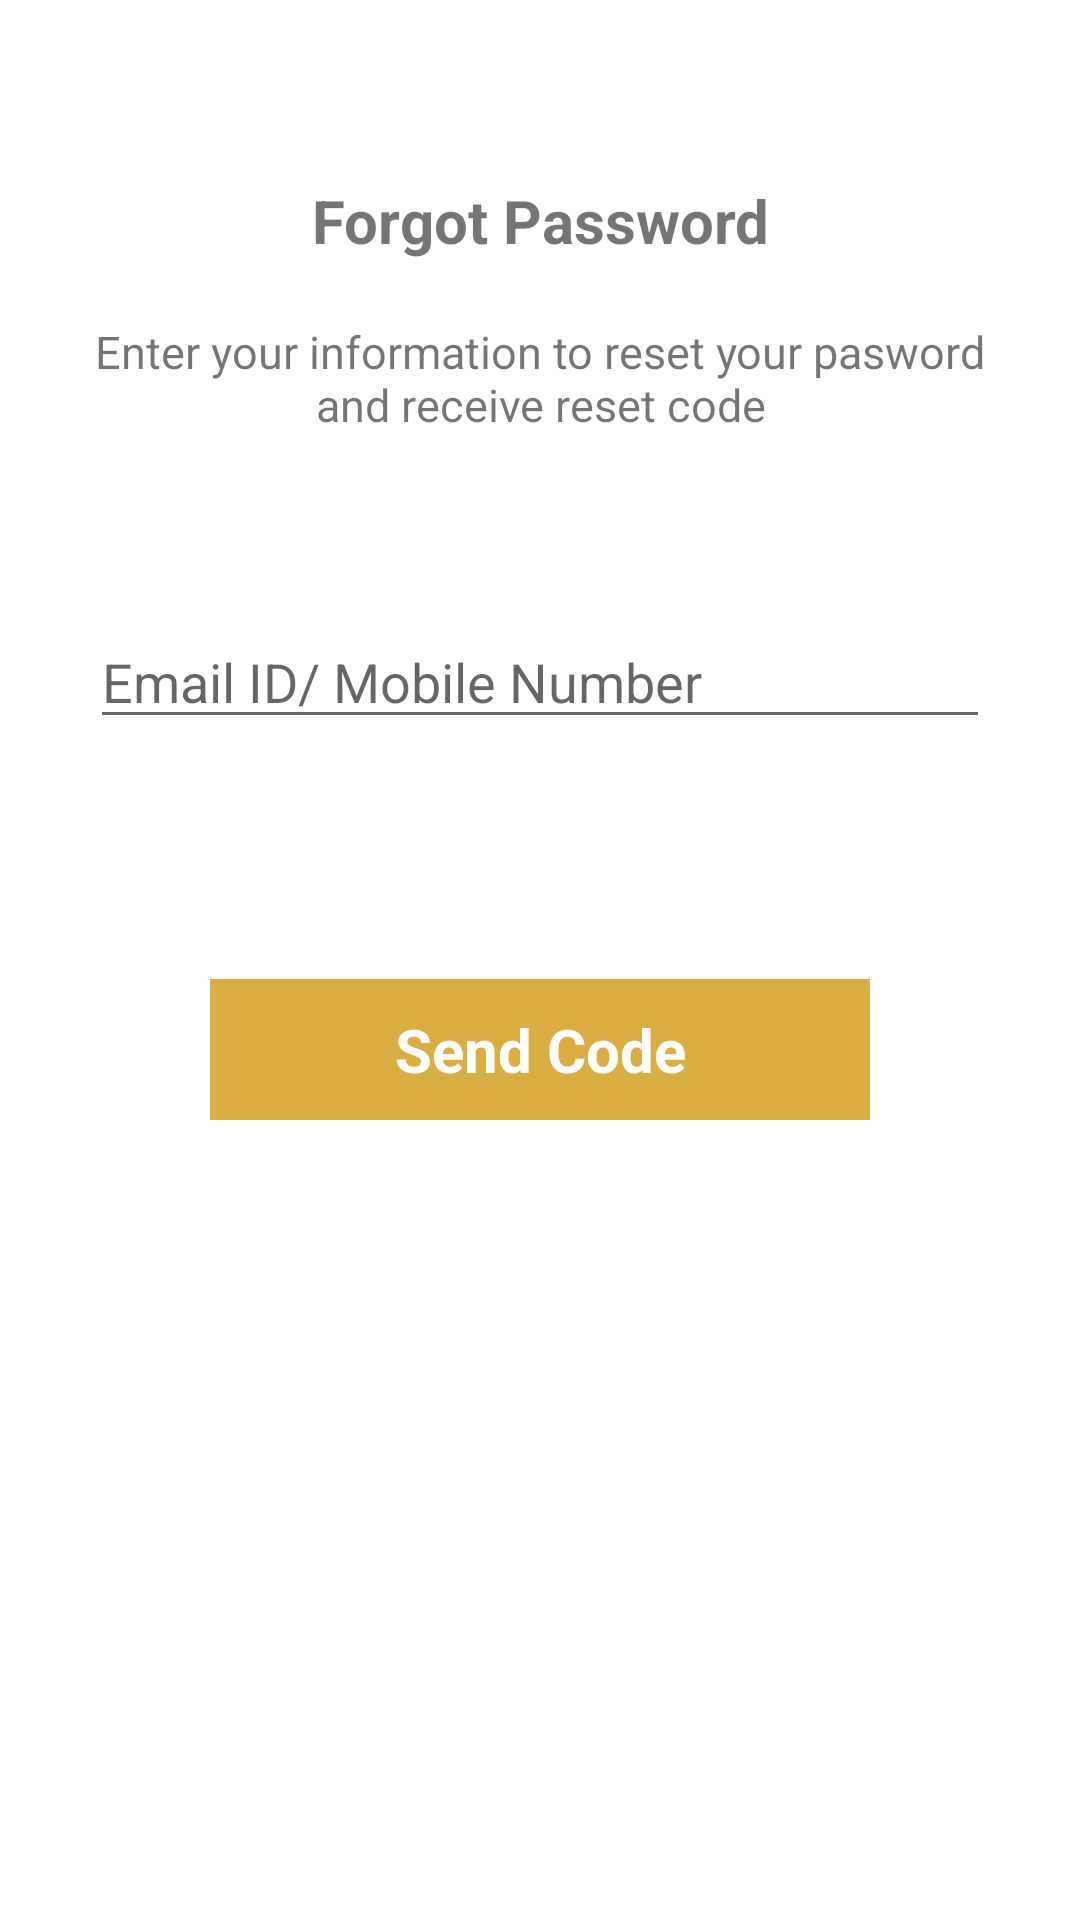

Reconstruct the res/layout file that produces this screen, plus the resources it refers to.
<!-- AndroidManifest.xml: application theme AppTheme -->
<!-- res/layout/loginforgotpass.xml -->
<?xml version="1.0" encoding="utf-8"?>
<androidx.constraintlayout.widget.ConstraintLayout xmlns:android="http://schemas.android.com/apk/res/android"
    xmlns:app="http://schemas.android.com/apk/res-auto"
    android:id="@+id/container"
    android:layout_width="match_parent"
    android:paddingLeft="30dp"
    android:paddingRight="30dp"
    android:layout_height="match_parent">
    <TextView
        android:id="@+id/tvget"
        android:layout_width="match_parent"
        android:gravity="center"
        android:textSize="20dp"
        android:textStyle="bold"
        android:layout_marginTop="60dp"
        app:layout_constraintTop_toTopOf="parent"
        android:text="Forgot Password"
        android:layout_height="wrap_content"/>
    <TextView
        android:id="@+id/tv2"
        android:layout_width="match_parent"
        android:gravity="center"
        android:layout_marginTop="20dp"
        android:textSize="15dp"
        app:layout_constraintTop_toBottomOf="@+id/tvget"
        android:text="Enter your information to reset your pasword and receive reset code"
        android:layout_height="wrap_content"/>


    <EditText
        android:id="@+id/edit1"
        android:hint="Email ID/ Mobile Number"
        android:layout_marginTop="60dp"
        app:layout_constraintTop_toBottomOf="@+id/tv2"
        android:layout_width="match_parent"
        android:layout_height="wrap_content"
        />




    <TextView
        android:id="@+id/send_code"
        android:layout_width="match_parent"
        android:text="Send Code"
        android:gravity="center"
        android:background="@color/zee_primary"
        android:layout_marginLeft="40dp"
        android:layout_marginRight="40dp"
        android:layout_marginTop="80dp"
        android:textSize="20dp"
        android:paddingTop="10dp"
        android:textStyle="bold"
        android:paddingBottom="10dp"
        android:textColor="@color/white"
        app:layout_constraintTop_toBottomOf="@+id/edit1"
        android:layout_height="wrap_content"/>
    

</androidx.constraintlayout.widget.ConstraintLayout>
<!-- resources referenced by this layout -->
<resources>
  <color name="white">#FFFFFFFF</color>
  <color name="zee_primary">#DAAE42</color>
  <style name="AppTheme" parent="Theme.AppCompat.Light">
          
          <item name="colorPrimary">@color/black</item>
          <item name="colorPrimaryDark">@color/black</item>
          <item name="colorAccent">@color/black</item>
          <item name="android:windowDisablePreview">true</item>
          <item name="android:windowBackground">@android:color/white</item>
          <item name="android:statusBarColor" tools:targetApi="lollipop">@color/black</item>
          <item name="windowActionBar">false</item>
          <item name="windowNoTitle">true</item>
      </style>
  <color name="black">#FF000000</color>
</resources>
